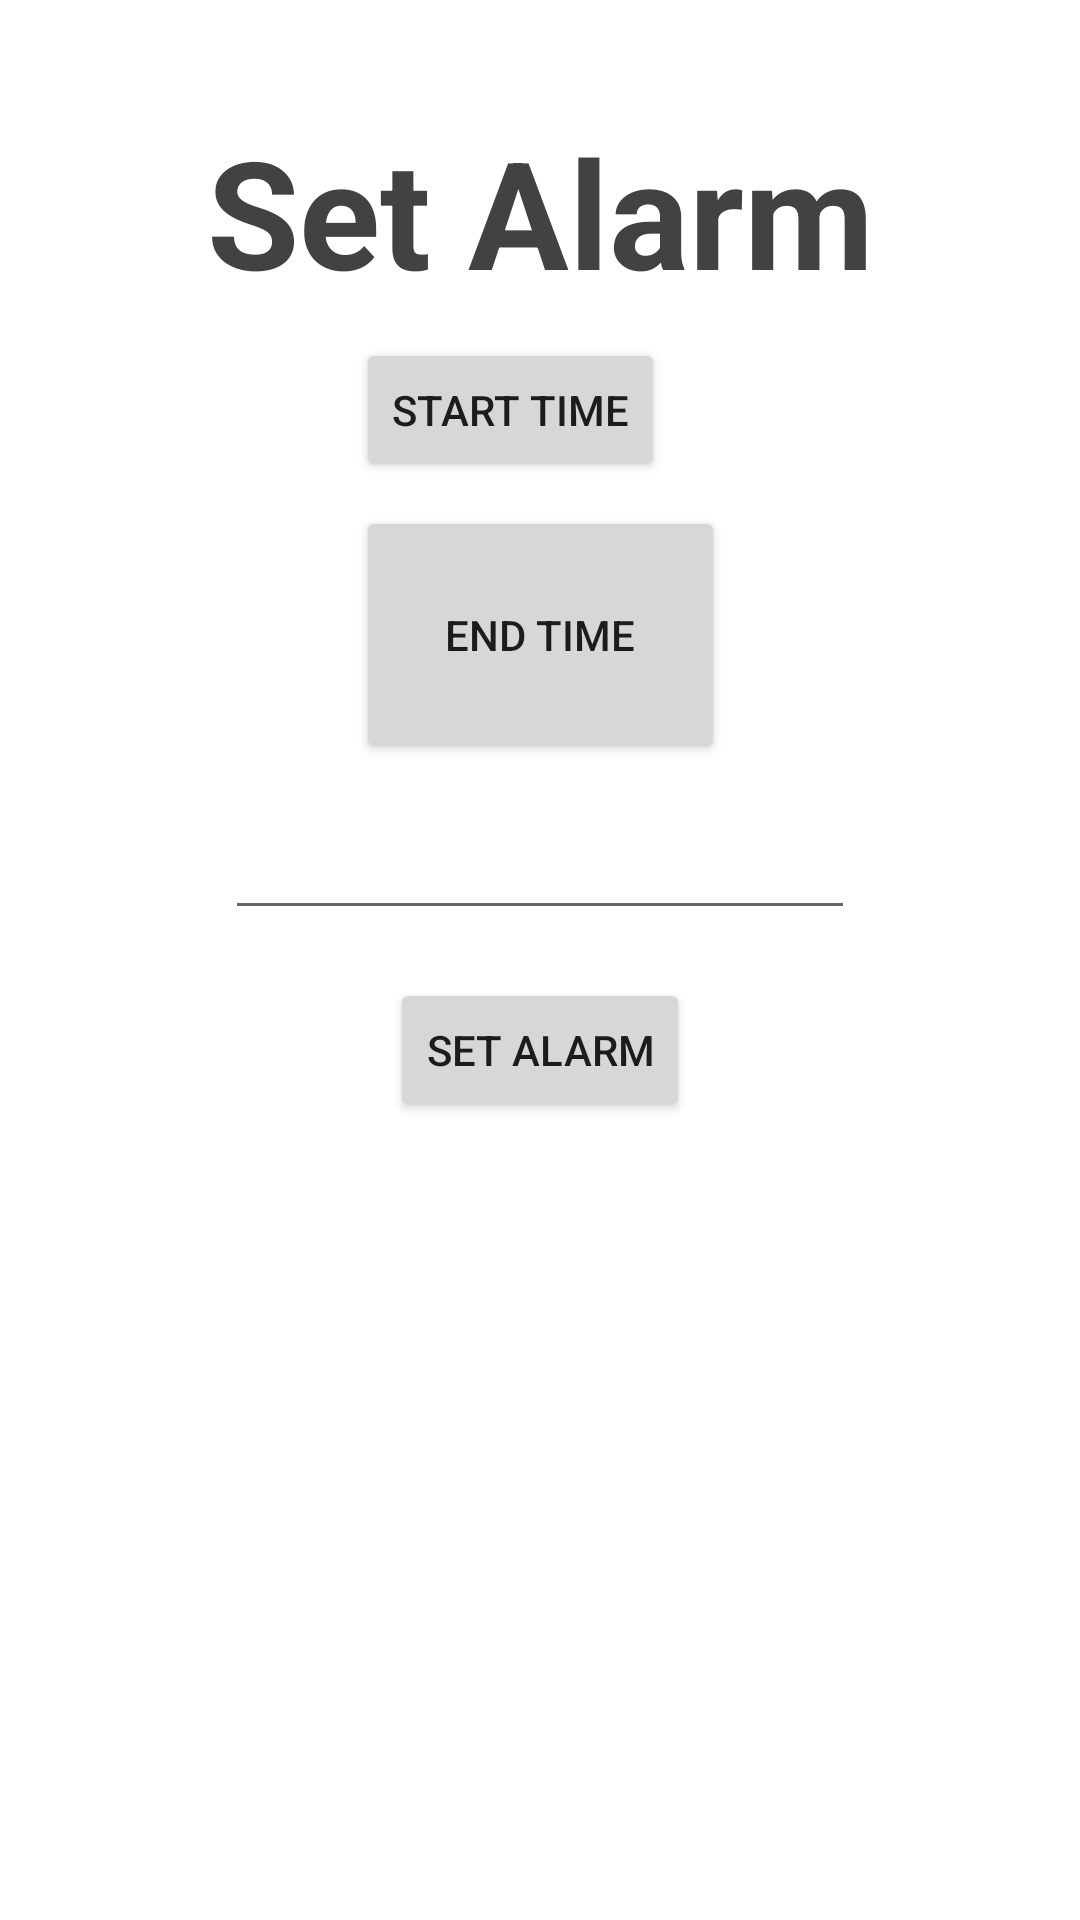

Layout XML and referenced resources for this Android screen:
<!-- AndroidManifest.xml: application theme Theme.UltimateAlarmSolution -->
<!-- res/layout/activity_main.xml -->
<?xml version="1.0" encoding="utf-8"?>
<androidx.constraintlayout.widget.ConstraintLayout xmlns:android="http://schemas.android.com/apk/res/android"
    xmlns:app="http://schemas.android.com/apk/res-auto"
    xmlns:tools="http://schemas.android.com/tools"
    android:layout_width="match_parent"
    android:layout_height="match_parent"
    tools:context=".MainActivity">

    <TextView
        android:id="@+id/textView"
        android:layout_width="wrap_content"
        android:layout_height="wrap_content"
        android:layout_marginTop="37dp"
        android:layout_marginBottom="9dp"
        android:text="Set Alarm"
        android:textColor="@color/cardview_dark_background"
        android:textSize="50dp"
        android:textStyle="bold"
        app:layout_constraintBottom_toTopOf="@+id/button3"
        app:layout_constraintEnd_toEndOf="parent"
        app:layout_constraintStart_toStartOf="parent"
        app:layout_constraintTop_toTopOf="parent" />

    <Button
        android:id="@+id/button"
        android:layout_width="wrap_content"
        android:layout_height="wrap_content"
        android:layout_marginBottom="266dp"
        android:text="Set Alarm"
        app:layout_constraintBottom_toBottomOf="parent"
        app:layout_constraintEnd_toEndOf="@+id/editTextNumber"
        app:layout_constraintStart_toStartOf="@+id/editTextNumber"
        app:layout_constraintTop_toBottomOf="@+id/editTextNumber" />

    <Button
        android:id="@+id/button3"
        android:layout_width="wrap_content"
        android:layout_height="wrap_content"
        android:layout_marginBottom="8dp"
        android:text="Start Time"
        app:layout_constraintBottom_toTopOf="@+id/button4"
        app:layout_constraintStart_toStartOf="@+id/button4"
        app:layout_constraintTop_toBottomOf="@+id/textView" />

    <Button
        android:id="@+id/button4"
        android:layout_width="123dp"
        android:layout_height="0dp"
        android:layout_marginBottom="14dp"
        android:text="End Time"
        app:layout_constraintBottom_toTopOf="@+id/editTextNumber"
        app:layout_constraintEnd_toEndOf="parent"
        app:layout_constraintStart_toStartOf="parent"
        app:layout_constraintTop_toBottomOf="@+id/button3" />

    <EditText
        android:id="@+id/editTextNumber"
        android:layout_width="wrap_content"
        android:layout_height="wrap_content"
        android:layout_marginBottom="16dp"
        android:ems="10"
        android:inputType="number"
        app:layout_constraintBottom_toTopOf="@+id/button"
        app:layout_constraintEnd_toEndOf="parent"
        app:layout_constraintStart_toStartOf="parent"
        app:layout_constraintTop_toBottomOf="@+id/button4" />

</androidx.constraintlayout.widget.ConstraintLayout>
<!-- resources referenced by this layout -->
<resources>
  <style name="Theme.UltimateAlarmSolution" parent="Theme.MaterialComponents.DayNight.DarkActionBar">
          
          <item name="colorPrimary">@color/purple_500</item>
          <item name="colorPrimaryVariant">@color/purple_700</item>
          <item name="colorOnPrimary">@color/white</item>
          
          <item name="colorSecondary">@color/teal_200</item>
          <item name="colorSecondaryVariant">@color/teal_700</item>
          <item name="colorOnSecondary">@color/black</item>
          
          <item name="android:statusBarColor" tools:targetApi="l">?attr/colorPrimaryVariant</item>
          
      </style>
  <!-- not gathered from this repository: default colours our renderer supplied (Android Studio template values) -->
  <color name="purple_500">#FF6200EE</color>
  <color name="purple_700">#FF3700B3</color>
  <color name="teal_200">#FF03DAC5</color>
  <color name="teal_700">#FF018786</color>
  <color name="black">#FF000000</color>
  <color name="white">#FFFFFFFF</color>
</resources>
